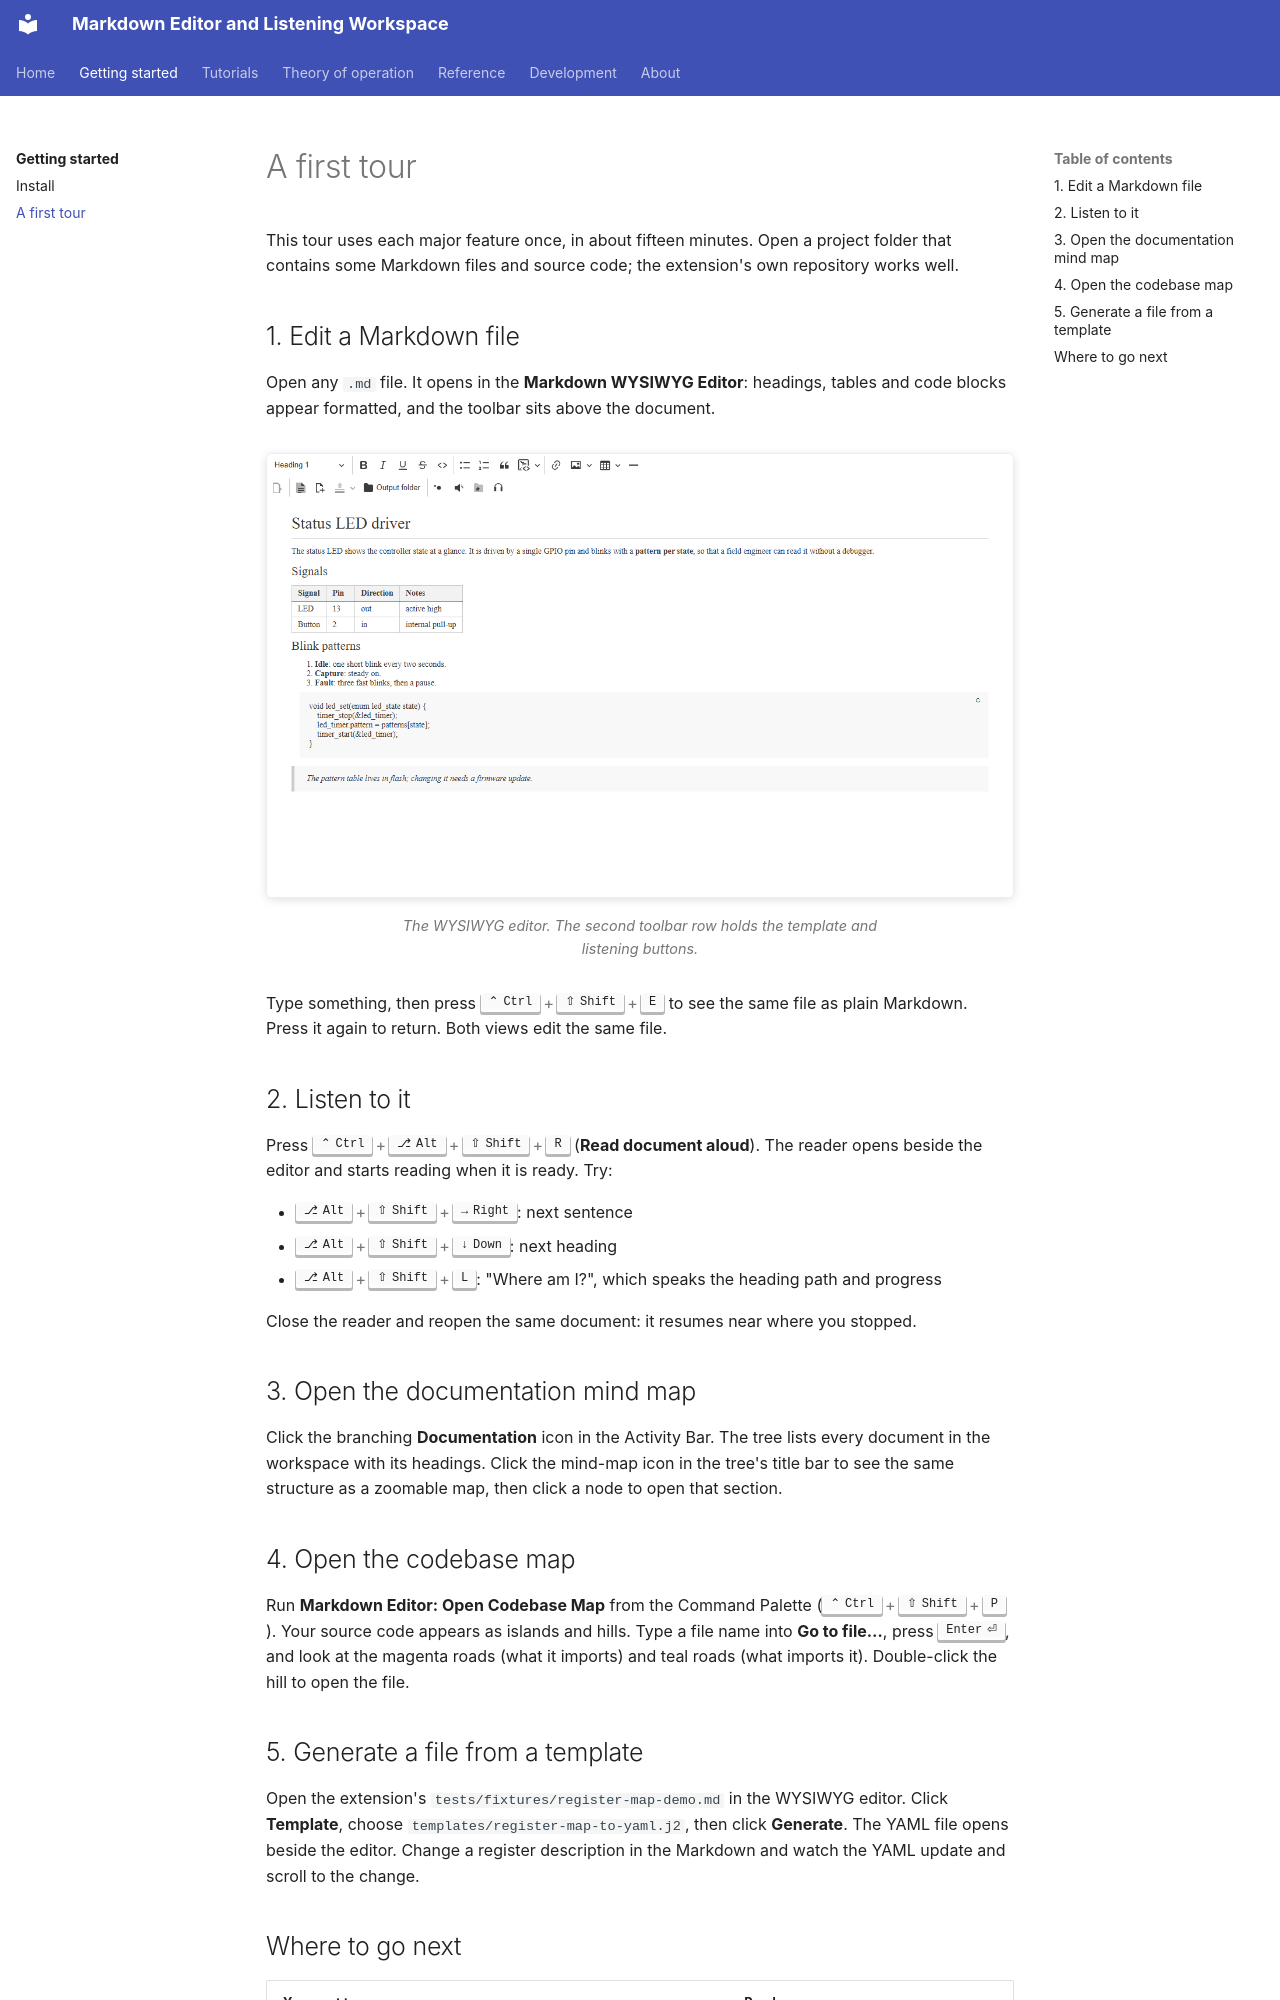

repository: xsession/vscode-markdown-wysiwyg · page: getting_started/first_tour/index.html · generator: mkdocs

# A first tour

This tour uses each major feature once, in about fifteen minutes. Open a
project folder that contains some Markdown files and source code; the
extension's own repository works well.

## 1. Edit a Markdown file

Open any `.md` file. It opens in the **Markdown WYSIWYG Editor**: headings,
tables and code blocks appear formatted, and the toolbar sits above the
document.

<figure markdown>
  ![The WYSIWYG editor, light theme](../assets/images/editor_light.png){ .screenshot }
  ![The WYSIWYG editor, dark theme](../assets/images/editor_dark.png){ .screenshot }
  <figcaption>The WYSIWYG editor. The second toolbar row holds the template and listening buttons.</figcaption>
</figure>

Type something, then press ++ctrl+shift+e++ to see the same file as plain
Markdown. Press it again to return. Both views edit the same file.

## 2. Listen to it

Press ++ctrl+alt+shift+r++ (**Read document aloud**). The reader opens beside
the editor and starts reading when it is ready. Try:

- ++alt+shift+right++: next sentence
- ++alt+shift+down++: next heading
- ++alt+shift+l++: "Where am I?", which speaks the heading path and progress

Close the reader and reopen the same document: it resumes near where you stopped.

## 3. Open the documentation mind map

Click the branching **Documentation** icon in the Activity Bar. The tree lists
every document in the workspace with its headings. Click the mind-map icon in
the tree's title bar to see the same structure as a zoomable map, then click a
node to open that section.

## 4. Open the codebase map

Run **Markdown Editor: Open Codebase Map** from the Command Palette
(++ctrl+shift+p++). Your source code appears as islands and hills. Type a file
name into **Go to file…**, press ++enter++, and look at the magenta roads (what
it imports) and teal roads (what imports it). Double-click the hill to open
the file.

## 5. Generate a file from a template

Open the extension's `tests/fixtures/register-map-demo.md` in the WYSIWYG
editor. Click **Template**, choose `templates/register-map-to-yaml.j2`, then
click **Generate**. The YAML file opens beside the editor. Change a register
description in the Markdown and watch the YAML update and scroll to the
change.
